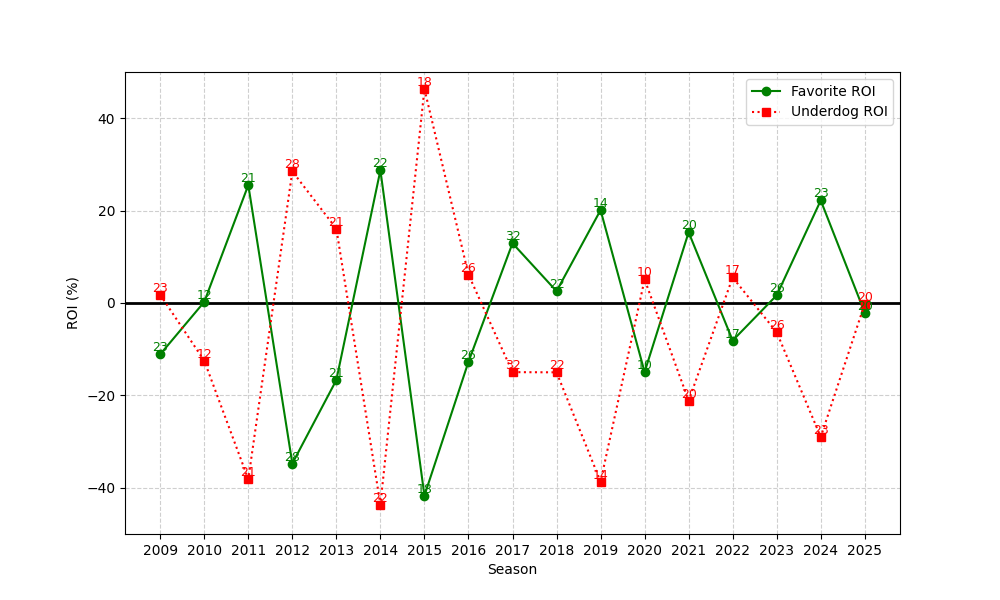

Data behind this chart, as committed beside it:
season, n, favorite_roi, underdog_roi
2009, 23, -11.1, 1.779
2010, 12, 0.2438, -12.5
2011, 21, 25.53, -38.14
2012, 28, -34.74, 28.49
2013, 21, -16.67, 16.08
2014, 22, 28.73, -43.63
2015, 18, -41.68, 46.33
2016, 26, -12.73, 6.145
2017, 32, 12.94, -14.97
2018, 22, 2.556, -15.01
2019, 14, 20.11, -38.67
2020, 10, -14.95, 5.101
2021, 20, 15.31, -21.15
2022, 17, -8.121, 5.529
2023, 26, 1.671, -6.343
2024, 23, 22.21, -29
2025, 20, -2.108, -0.15
